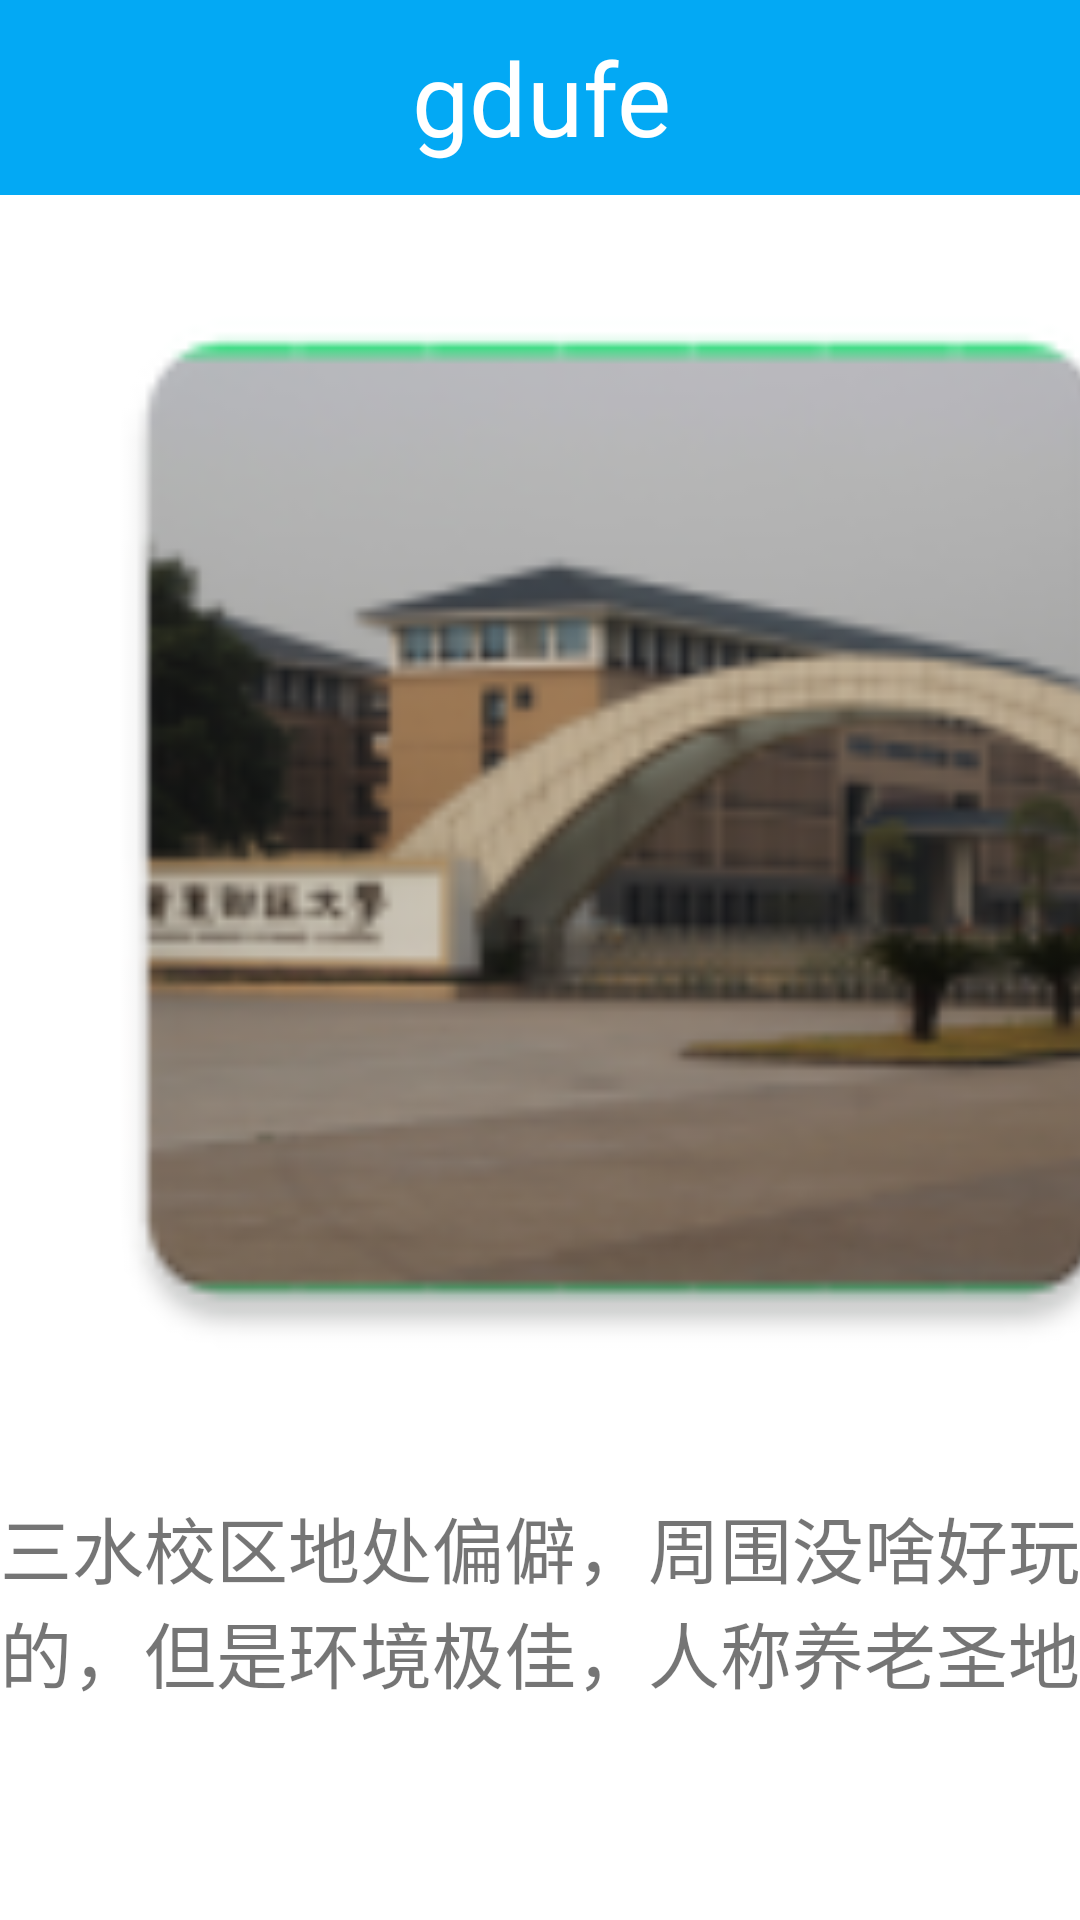

Write the Android layout XML for this screen, with the resource values it uses.
<!-- AndroidManifest.xml: application theme Theme.Gdufe -->
<!-- res/layout/activity_gate_page.xml -->
<?xml version="1.0" encoding="utf-8"?>
<androidx.constraintlayout.widget.ConstraintLayout xmlns:android="http://schemas.android.com/apk/res/android"
    xmlns:app="http://schemas.android.com/apk/res-auto"
    xmlns:tools="http://schemas.android.com/tools"
    android:layout_width="match_parent"
    android:layout_height="match_parent"
    tools:context=".ThridPage">

    <TextView
        android:id="@+id/textView4"
        android:layout_width="414dp"
        android:layout_height="65dp"
        android:background="#03A9F4"
        android:gravity="center"
        android:text="gdufe"
        android:textColor="@color/white"
        android:textSize="34sp"
        app:layout_constraintEnd_toEndOf="parent"
        app:layout_constraintStart_toStartOf="parent"
        app:layout_constraintTop_toTopOf="parent" />

    <ImageView
        android:id="@+id/imageView"
        android:layout_width="415dp"
        android:layout_height="399dp"
        android:layout_marginTop="8dp"
        app:layout_constraintEnd_toEndOf="parent"
        app:layout_constraintHorizontal_bias="0.0"
        app:layout_constraintStart_toStartOf="parent"
        app:layout_constraintTop_toBottomOf="@+id/textView4"
        app:srcCompat="@mipmap/gate" />

    <TextView
        android:id="@+id/textView5"
        android:layout_width="wrap_content"
        android:layout_height="wrap_content"
        android:gravity="center|start"
        android:text="三水校区地处偏僻，周围没啥好玩的，但是环境极佳，人称养老圣地"
        android:textSize="24sp"
        app:layout_constraintBottom_toBottomOf="parent"
        app:layout_constraintEnd_toEndOf="parent"
        app:layout_constraintHorizontal_bias="1.0"
        app:layout_constraintStart_toStartOf="parent"
        app:layout_constraintTop_toBottomOf="@+id/imageView"
        app:layout_constraintVertical_bias="0.265" />

</androidx.constraintlayout.widget.ConstraintLayout>
<!-- resources referenced by this layout -->
<resources>
  <!-- mipmap gate: png bitmap (mipmap-hdpi, 8101 bytes) -->
  <style name="Theme.Gdufe" parent="Theme.MaterialComponents.DayNight.DarkActionBar">
          
          <item name="colorPrimary">@color/purple_500</item>
          <item name="colorPrimaryVariant">@color/purple_700</item>
          <item name="colorOnPrimary">@color/white</item>
          
          <item name="colorSecondary">@color/teal_200</item>
          <item name="colorSecondaryVariant">@color/teal_700</item>
          <item name="colorOnSecondary">@color/black</item>
          
          <item name="android:statusBarColor">?attr/colorPrimaryVariant</item>
          
      </style>
  <!-- not gathered from this repository: default colours our renderer supplied (Android Studio template values) -->
  <color name="purple_500">#FF6200EE</color>
  <color name="purple_700">#FF3700B3</color>
  <color name="teal_200">#FF03DAC5</color>
  <color name="teal_700">#FF018786</color>
  <color name="black">#FF000000</color>
  <color name="white">#FFFFFFFF</color>
</resources>
